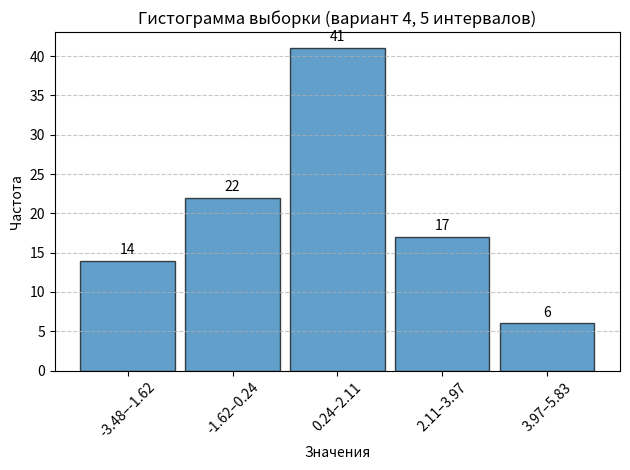

Write Python code to recreate this figure.
import matplotlib.pyplot as plt
import numpy as np

# Данные
left_edge = -3.48
frequencies = [14, 22, 41, 17, 6]
n_intervals = len(frequencies)

# Ширина интервала (покрываем весь диапазон до 5.83)
width = (5.83 - left_edge) / n_intervals
edges = [left_edge + i * width for i in range(n_intervals + 1)]

# Центры интервалов для подписей
centers = [(edges[i] + edges[i+1]) / 2 for i in range(n_intervals)]

# Построение гистограммы (столбцы высотой = частота)
plt.bar(centers, frequencies, width=width * 0.9, edgecolor='black', alpha=0.7, align='center')

# Настройки
plt.xlabel('Значения')
plt.ylabel('Частота')
plt.title('Гистограмма выборки (вариант 4, 5 интервалов)')
plt.xticks(centers, [f'{edges[i]:.2f}–{edges[i+1]:.2f}' for i in range(n_intervals)], rotation=45)
plt.grid(axis='y', linestyle='--', alpha=0.7)

# Отображение частот над столбцами
for i, freq in enumerate(frequencies):
    plt.text(centers[i], freq + 0.5, str(freq), ha='center', va='bottom')

plt.tight_layout()
plt.show()
